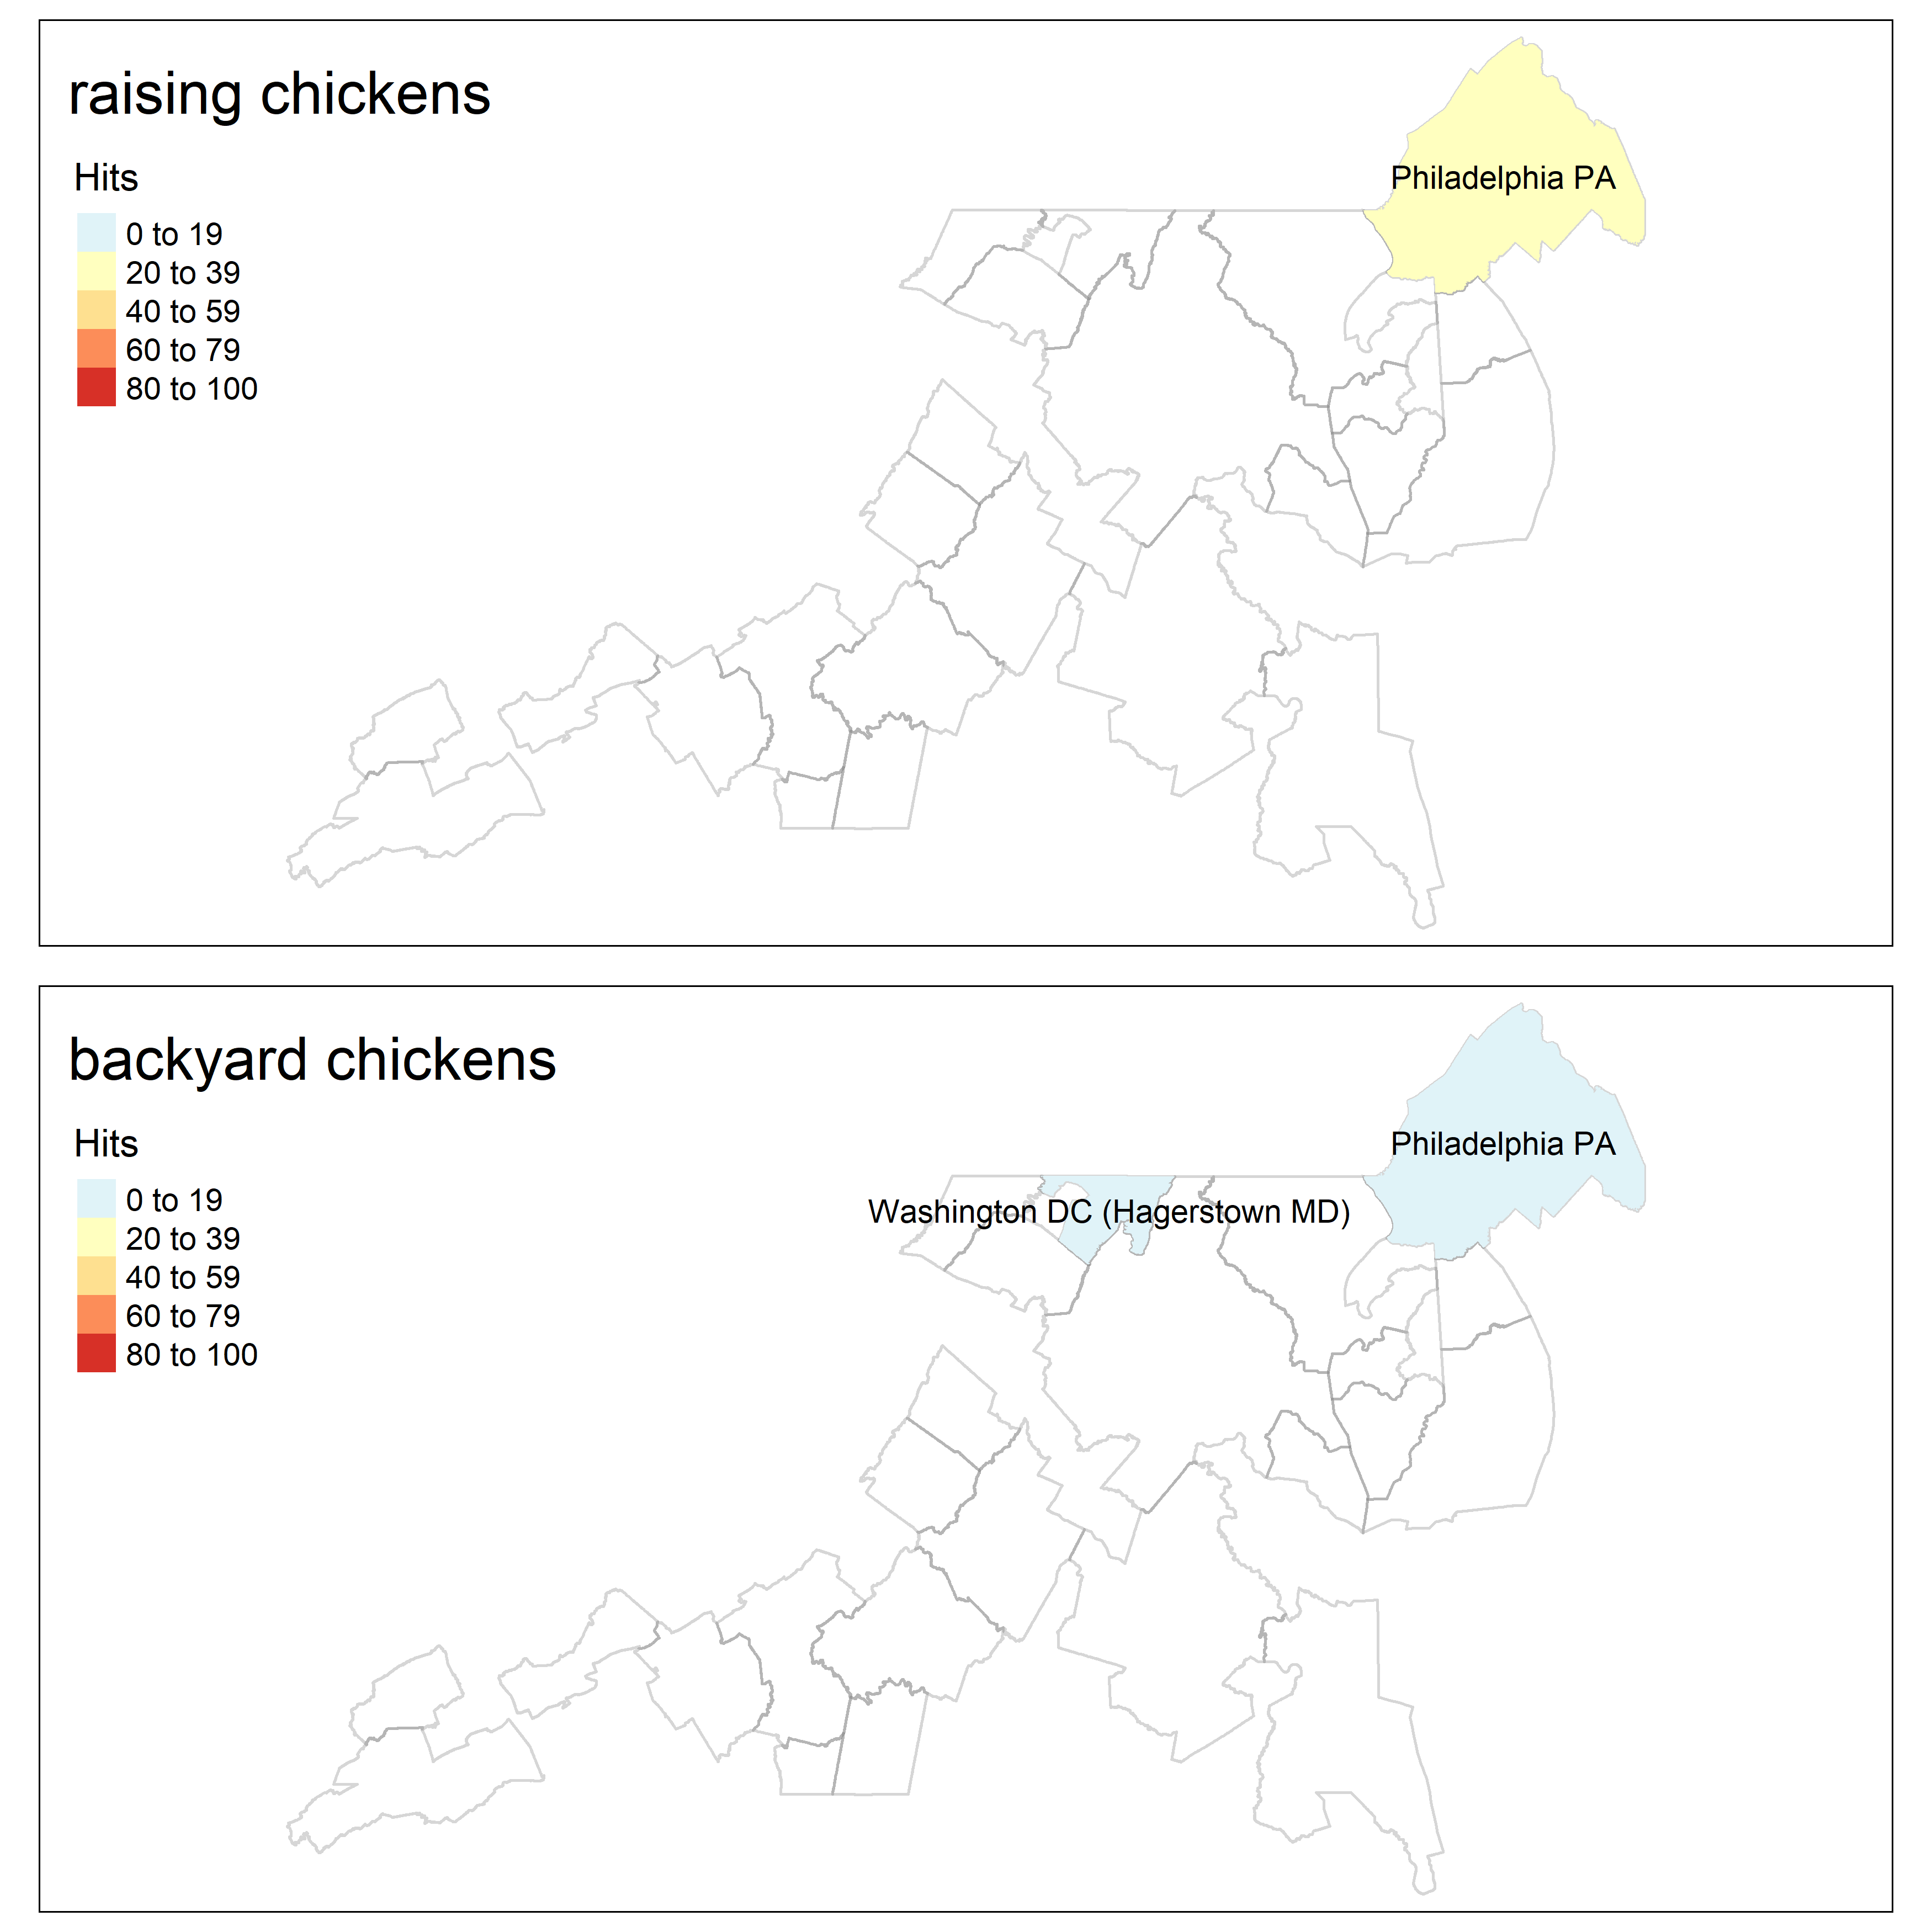

Data behind this chart, as committed beside it:
, date, hits, keyword, geo, time, gprop, category
1, 2010-01-01, 16, "backyard chickens", US-DC-511, 2010-01-01 2019-12-31, web, 0
2, 2010-02-01, 17, "backyard chickens", US-DC-511, 2010-01-01 2019-12-31, web, 0
3, 2010-03-01, 15, "backyard chickens", US-DC-511, 2010-01-01 2019-12-31, web, 0
4, 2010-04-01, 45, "backyard chickens", US-DC-511, 2010-01-01 2019-12-31, web, 0
5, 2010-05-01, 29, "backyard chickens", US-DC-511, 2010-01-01 2019-12-31, web, 0
6, 2010-06-01, 57, "backyard chickens", US-DC-511, 2010-01-01 2019-12-31, web, 0
7, 2010-07-01, 32, "backyard chickens", US-DC-511, 2010-01-01 2019-12-31, web, 0
8, 2010-08-01, 12, "backyard chickens", US-DC-511, 2010-01-01 2019-12-31, web, 0
9, 2010-09-01, 24, "backyard chickens", US-DC-511, 2010-01-01 2019-12-31, web, 0
10, 2010-10-01, 11, "backyard chickens", US-DC-511, 2010-01-01 2019-12-31, web, 0
11, 2010-11-01, 16, "backyard chickens", US-DC-511, 2010-01-01 2019-12-31, web, 0
12, 2010-12-01, 16, "backyard chickens", US-DC-511, 2010-01-01 2019-12-31, web, 0
13, 2011-01-01, 0, "backyard chickens", US-DC-511, 2010-01-01 2019-12-31, web, 0
14, 2011-02-01, 78, "backyard chickens", US-DC-511, 2010-01-01 2019-12-31, web, 0
15, 2011-03-01, 0, "backyard chickens", US-DC-511, 2010-01-01 2019-12-31, web, 0
16, 2011-04-01, 74, "backyard chickens", US-DC-511, 2010-01-01 2019-12-31, web, 0
17, 2011-05-01, 54, "backyard chickens", US-DC-511, 2010-01-01 2019-12-31, web, 0
18, 2011-06-01, 40, "backyard chickens", US-DC-511, 2010-01-01 2019-12-31, web, 0
19, 2011-07-01, 26, "backyard chickens", US-DC-511, 2010-01-01 2019-12-31, web, 0
20, 2011-08-01, 49, "backyard chickens", US-DC-511, 2010-01-01 2019-12-31, web, 0
21, 2011-09-01, 25, "backyard chickens", US-DC-511, 2010-01-01 2019-12-31, web, 0
22, 2011-10-01, 24, "backyard chickens", US-DC-511, 2010-01-01 2019-12-31, web, 0
23, 2011-11-01, 36, "backyard chickens", US-DC-511, 2010-01-01 2019-12-31, web, 0
24, 2011-12-01, 0, "backyard chickens", US-DC-511, 2010-01-01 2019-12-31, web, 0
25, 2012-01-01, 21, "backyard chickens", US-DC-511, 2010-01-01 2019-12-31, web, 0
26, 2012-02-01, 46, "backyard chickens", US-DC-511, 2010-01-01 2019-12-31, web, 0
27, 2012-03-01, 83, "backyard chickens", US-DC-511, 2010-01-01 2019-12-31, web, 0
28, 2012-04-01, 71, "backyard chickens", US-DC-511, 2010-01-01 2019-12-31, web, 0
29, 2012-05-01, 39, "backyard chickens", US-DC-511, 2010-01-01 2019-12-31, web, 0
30, 2012-06-01, 30, "backyard chickens", US-DC-511, 2010-01-01 2019-12-31, web, 0
31, 2012-07-01, 92, "backyard chickens", US-DC-511, 2010-01-01 2019-12-31, web, 0
32, 2012-08-01, 50, "backyard chickens", US-DC-511, 2010-01-01 2019-12-31, web, 0
33, 2012-09-01, 63, "backyard chickens", US-DC-511, 2010-01-01 2019-12-31, web, 0
34, 2012-10-01, 61, "backyard chickens", US-DC-511, 2010-01-01 2019-12-31, web, 0
35, 2012-11-01, 20, "backyard chickens", US-DC-511, 2010-01-01 2019-12-31, web, 0
36, 2012-12-01, 74, "backyard chickens", US-DC-511, 2010-01-01 2019-12-31, web, 0
37, 2013-01-01, 46, "backyard chickens", US-DC-511, 2010-01-01 2019-12-31, web, 0
38, 2013-02-01, 56, "backyard chickens", US-DC-511, 2010-01-01 2019-12-31, web, 0
39, 2013-03-01, 36, "backyard chickens", US-DC-511, 2010-01-01 2019-12-31, web, 0
40, 2013-04-01, 100, "backyard chickens", US-DC-511, 2010-01-01 2019-12-31, web, 0
41, 2013-05-01, 26, "backyard chickens", US-DC-511, 2010-01-01 2019-12-31, web, 0
42, 2013-06-01, 44, "backyard chickens", US-DC-511, 2010-01-01 2019-12-31, web, 0
43, 2013-07-01, 37, "backyard chickens", US-DC-511, 2010-01-01 2019-12-31, web, 0
44, 2013-08-01, 56, "backyard chickens", US-DC-511, 2010-01-01 2019-12-31, web, 0
45, 2013-09-01, 27, "backyard chickens", US-DC-511, 2010-01-01 2019-12-31, web, 0
46, 2013-10-01, 17, "backyard chickens", US-DC-511, 2010-01-01 2019-12-31, web, 0
47, 2013-11-01, 38, "backyard chickens", US-DC-511, 2010-01-01 2019-12-31, web, 0
48, 2013-12-01, 0, "backyard chickens", US-DC-511, 2010-01-01 2019-12-31, web, 0
49, 2014-01-01, 17, "backyard chickens", US-DC-511, 2010-01-01 2019-12-31, web, 0
50, 2014-02-01, 19, "backyard chickens", US-DC-511, 2010-01-01 2019-12-31, web, 0
51, 2014-03-01, 51, "backyard chickens", US-DC-511, 2010-01-01 2019-12-31, web, 0
52, 2014-04-01, 68, "backyard chickens", US-DC-511, 2010-01-01 2019-12-31, web, 0
53, 2014-05-01, 69, "backyard chickens", US-DC-511, 2010-01-01 2019-12-31, web, 0
54, 2014-06-01, 26, "backyard chickens", US-DC-511, 2010-01-01 2019-12-31, web, 0
55, 2014-07-01, 50, "backyard chickens", US-DC-511, 2010-01-01 2019-12-31, web, 0
56, 2014-08-01, 48, "backyard chickens", US-DC-511, 2010-01-01 2019-12-31, web, 0
57, 2014-09-01, 37, "backyard chickens", US-DC-511, 2010-01-01 2019-12-31, web, 0
58, 2014-10-01, 24, "backyard chickens", US-DC-511, 2010-01-01 2019-12-31, web, 0
59, 2014-11-01, 37, "backyard chickens", US-DC-511, 2010-01-01 2019-12-31, web, 0
60, 2014-12-01, 19, "backyard chickens", US-DC-511, 2010-01-01 2019-12-31, web, 0
... 420 more rows
